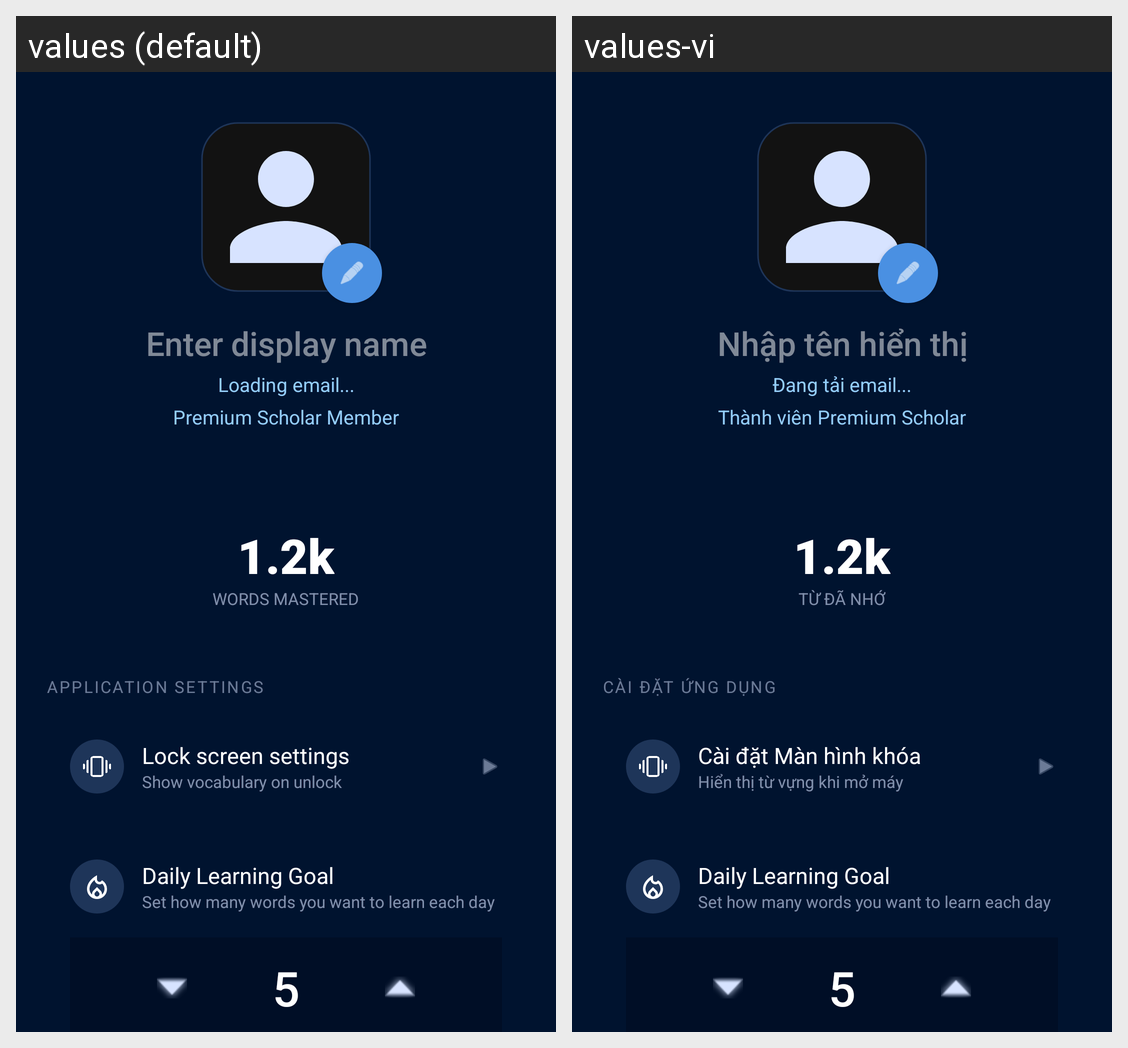

Here is an Android app screen in its default locale and in the app's own translations. Write out the translated-string differences for the strings that appear on this screen.
Android screen res/layout/fragment_profile.xml rendered under 2 locales, left to right: values (default), values-vi. Device: Nexus 5 (rendered at 1080×1920; each locale shown at half size, 540×960, under a caption strip naming it); theme Theme.FlashLock.
Strings drawn on this screen, with the default value and each locale's value (text and hints the layout hard-codes, and strings that could not be matched under every locale, appear in the picture but are not listed):

profile_hint_display_name
  values: Enter display name
  values-vi: Nhập tên hiển thị

profile_email_loading
  values: Loading email...
  values-vi: Đang tải email...

profile_membership_label
  values: Premium Scholar Member
  values-vi: Thành viên Premium Scholar

profile_stats_count
  values: 1.2k
  values-vi: 1.2k

profile_stats_label
  values: WORDS MASTERED
  values-vi: TỪ ĐÃ NHỚ

profile_section_settings
  values: APPLICATION SETTINGS
  values-vi: CÀI ĐẶT ỨNG DỤNG

profile_lock_screen_title
  values: Lock screen settings
  values-vi: Cài đặt Màn hình khóa

profile_lock_screen_subtitle
  values: Show vocabulary on unlock
  values-vi: Hiển thị từ vựng khi mở máy
